pico-8 play session: hold → + tap 🅾, after a click and taps of 🅾, ❎, 🅾+❎, 🅾 in the second before t = 0

[t = 1 s] hold → ~1s, tap 🅾 ~2×
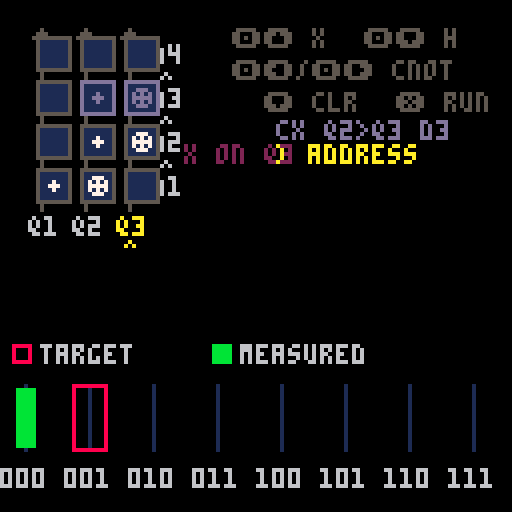
[t = 2 s] hold → ~2s, tap 🅾 ~4×
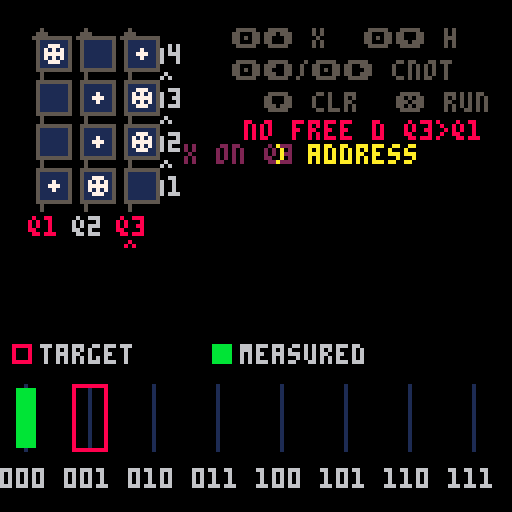

pico-8 cartridge
version 32
__lua__
--------- microqiskit ---------
-- math.p8
math = {}
math.pi = 3.14159
math.max = max
math.sqrt = sqrt
math.floor = flr
function math.random()
  return rnd(1)
end
function math.cos(theta)
  return cos(theta/(2*math.pi))
end
function math.sin(theta)
  return -sin(theta/(2*math.pi))
end
function math.randomseed(time)
end
os = {}
function os.time()
end
-------------------------------
------- microqiskit.lua -------
-- this code is part of qiskit.
-- copyright ibm 2020
math.randomseed(os.time())
function quantumcircuit ()

  local qc = {}

  local function set_registers (n,m)
    qc.num_qubits = n
    qc.num_clbits = m or 0
  end
  qc.set_registers = set_registers

  qc.data = {}

  function qc.initialize (ket)
    ket_copy = {}
    for j, amp in pairs(ket) do
      if type(amp)=="number" then
        ket_copy[j] = {amp, 0}
      else
        ket_copy[j] = {amp[0], amp[1]}
      end
    end
    qc.data = {{'init',ket_copy}}
  end

  function qc.add_circuit (qc2)
    qc.num_qubits = math.max(qc.num_qubits,qc2.num_qubits)
    qc.num_clbits = math.max(qc.num_clbits,qc2.num_clbits)
    for g, gate in pairs(qc2.data) do
      qc.data[#qc.data+1] = ( gate )
    end
  end

  function qc.x (q)
    qc.data[#qc.data+1] = ( {'x',q} )
  end

  function qc.rx (theta,q)
    qc.data[#qc.data+1] = ( {'rx',theta,q} )
  end

  function qc.h (q)
    qc.data[#qc.data+1] = ( {'h',q} )
  end

  function qc.cx (s,t)
    qc.data[#qc.data+1] = ( {'cx',s,t} )
  end

  function qc.measure (q,b)
    qc.data[#qc.data+1] = ( {'m',q,b} )
  end

  function qc.rz (theta,q)
    qc.h(q)
    qc.rx(theta,q)
    qc.h(q)
  end

  function qc.ry (theta,q)
    qc.rx(math.pi/2,q)
    qc.rz(theta,q)
    qc.rx(-math.pi/2,q)
  end

  function qc.z (q)
    qc.rz(math.pi,q)
  end

  function qc.y (q)
    qc.z(q)
    qc.x(q)
  end

  return qc

end
function simulate (qc, get, shots)

  if not shots then
    shots = 1024
  end

  function as_bits (num,bits)
    -- returns num converted to a bitstring of length bits
    -- adapted from https://stackoverflow.com/a/9080080/1225661
    local bitstring = {}
    for index = bits, 1, -1 do
        b = num - math.floor(num/2)*2
        num = math.floor((num - b) / 2)
        bitstring[index] = b
    end
    return bitstring
  end

  function get_out (j)
    raw_out = as_bits(j-1,qc.num_qubits)
    out = ""
    for b=0,qc.num_clbits-1 do
      if outputnum_clbitsap[b] then
        out = raw_out[qc.num_qubits-outputnum_clbitsap[b]]..out
      end
    end
    return out
  end


  ket = {}
  for j=1,2^qc.num_qubits do
    ket[j] = {0,0}
  end
  ket[1] = {1,0}

  outputnum_clbitsap = {}

  for g, gate in pairs(qc.data) do

    if gate[1]=='init' then

      for j, amp in pairs(gate[2]) do
          ket[j] = {amp[1], amp[2]}
      end

    elseif gate[1]=='m' then

      outputnum_clbitsap[gate[3]] = gate[2]

    elseif gate[1]=="x" or gate[1]=="rx" or gate[1]=="h" then

      j = gate[#gate]

      for i0=0,2^j-1 do
        for i1=0,2^(qc.num_qubits-j-1)-1 do
          b1=i0+2^(j+1)*i1 + 1
          b2=b1+2^j

          e = {{ket[b1][1],ket[b1][2]},{ket[b2][1],ket[b2][2]}}

          if gate[1]=="x" then
            ket[b1] = e[2]
            ket[b2] = e[1]
          elseif gate[1]=="rx" then
            theta = gate[2]
            ket[b1][1] = e[1][1]*math.cos(theta/2)+e[2][2]*math.sin(theta/2)
            ket[b1][2] = e[1][2]*math.cos(theta/2)-e[2][1]*math.sin(theta/2)
            ket[b2][1] = e[2][1]*math.cos(theta/2)+e[1][2]*math.sin(theta/2)
            ket[b2][2] = e[2][2]*math.cos(theta/2)-e[1][1]*math.sin(theta/2)
          elseif gate[1]=="h" then
            for k=1,2 do
              ket[b1][k] = (e[1][k] + e[2][k])/math.sqrt(2)
              ket[b2][k] = (e[1][k] - e[2][k])/math.sqrt(2)
            end
          end
        end
      end

    elseif gate[1]=="cx" then

      s = gate[2]
      t = gate[3]

      if s>t then
        h = s
        l = t
      else
        h = t
        l = s
      end

      for i0=0,2^l-1 do
        for i1=0,2^(h-l-1)-1 do
          for i2=0,2^(qc.num_qubits-h-1)-1 do
            b1 = i0 + 2^(l+1)*i1 + 2^(h+1)*i2 + 2^s + 1
            b2 = b1 + 2^t
            e = {{ket[b1][1],ket[b1][2]},{ket[b2][1],ket[b2][2]}}
            ket[b1] = e[2]
            ket[b2] = e[1]
          end
        end
      end
    end
  end

  if get=="statevector" then
    return ket
  else

    probs = {}
    for j,amp in pairs(ket) do
      probs[j] = amp[1]^2 + amp[2]^2
    end

    if get=="expected_counts" then

      c = {}
      for j,p in pairs(probs) do
        out = get_out(j)
        if c[out] then
          c[out] = c[out] + probs[j]*shots
        else
          if out then -- in case of pico8 weirdness
            c[out] = probs[j]*shots
          end
        end
      end
      return c

    else

      m = {}
      for s=1,shots do
        cumu = 0
        un = true
        r = math.random()
        for j,p in pairs(probs) do
          cumu = cumu + p
          if r<cumu and un then
            m[s] = get_out(j)
            un = false
          end
        end
      end

      if get=="memory" then
        return m

      elseif get=="counts" then
        c = {}
        for s=1,shots do
          if c[m[s]] then
            c[m[s]] = c[m[s]] + 1
          else
            if m[s] then -- in case of pico8 weirdness
              c[m[s]] = 1
            else
              if c["error"] then
                c["error"] = c["error"]+1
              else
                c["error"] = 1
              end
            end
          end
        end
        return c

      end
    end
  end
end
--------- router engine ---------
num_qubits=3
circuit_depth=4
shots=16
states={"000","001","010","011","100","101","110","111"}

-- centralized nested layout contract
--
-- coordinate rule:
-- area.x/y + cluster.x/y + local element offset
layout={
  controller={
    x=0,
    y=0,
    w=128,
    h=66,

    core={
      x=14-8,
      y=11-4,
      w=40,
      h=59,

      grid={
        x=0,
        y=2,
        cell_w=8,
        cell_h=8,
        col_pitch=11,
        row_pitch=11
      },

      depth_index={
        x=32,
        y=2,
        text_dy=2
      },

      depth_flow={
        x=34,
        y=2,
        gap_dy=-2
      },

      qubit_index={
        x=0+1,
        y=47
      },

      qubit_selector={
        x=2+1,
        y=53
      }
    },

    key_map={
      x=62-4,
      y=11-4,
      w=66,
      h=22,

      items={
        {text="🅾️⬆️ x",x=0,y=0},
        {text="🅾️⬇️ h",x=33,y=0},
        {text="🅾️⬅️/🅾️➡️ cnot",x=0,y=8},
        {text="⬇️ clr",x=8,y=16},
        {text="❎ run",x=41,y=16}
      }
    },

    operation_feedback={
      x=62-4,
      y=30,
      w=66,
      h=6
    }
  },

  mission={
    x=46,
    y=36,
    w=82,
    h=30,

    title={
      x=0,
      y=0,
      w=82,
      h=6
    },

    instruction={
      x=0,
      y=10,
      w=82,
      h=6
    },

    feedback={
      x=0,
      y=19,
      w=82,
      h=6
    }
  },

  -- full rectangular quantum response area.
  -- screen bounds: x=0..127, y=66..127.
  -- includes:
  --   reserved top band:    y=66..85
  --   response content:     y=86..122
  --   bottom padding:       y=123..127
  response={
    x=0,
    y=66,
    w=128,
    h=62,

    legend={
      x=0,
      y=20,
      w=128,
      h=6,

      target={
        box_x=3,
        text_x=10
      },

      measured={
        box_x=53,
        text_x=60
      }
    },

    canvas={
     x=2,
      y=30,
      w=126,
      h=17,

      base_y=16,
      first_state_x=0,
      state_pitch=16
    },

    state_index={
     x=1,
      y=51,
      w=127,
      h=6,
      state_pitch=16
    }
  }
}

function blank_grid()
  local grid={}
  for q=0,num_qubits-1 do
    grid[q+1]={}
    for d=1,circuit_depth do
      grid[q+1][d]="-"
    end
  end
  return grid
end

function blank_counts()
  local counts={}
  for s in all(states) do
    counts[s]=0
  end
  return counts
end

function gate_options(q)
  local options={"-","x","h"}
  for target=0,num_qubits-1 do
    if target!=q then
      add(options,"c"..target)
    end
  end
  return options
end

function cycle_gate(grid,q,d)
  local options=gate_options(q)
  local current=grid[q+1][d]
  local index=1
  for i=1,#options do
    if options[i]==current then
      index=i
    end
  end
  index=index%#options+1
  grid[q+1][d]=options[index]
end


-- a qubit is busy at a depth if it has its own gate or is
-- the target of a cx stored in another qubit's cell.
function qubit_busy(grid,q,d)
  if grid[q+1][d]!="-" then
    return true
  end

  for control=0,num_qubits-1 do
    local gate=grid[control+1][d]
    if (
      sub(gate,1,1)=="c" and
      tonum(sub(gate,2,2))==q
    ) then
      return true
    end
  end

  return false
end

-- find the first legal time slice from d1 to d3.
-- x/h occupy one qubit. cx occupies both control and target.
-- return 0 when no legal depth exists; never shift old gates.
function append_gate(grid,q,gate)
  local target=-1

  if sub(gate,1,1)=="c" then
    target=tonum(sub(gate,2,2))
  end

  for d=1,circuit_depth do
    local free=not qubit_busy(grid,q,d)

    if target>=0 then
      free=free and not qubit_busy(grid,target,d)
    end

    if free then
      grid[q+1][d]=gate
      return d
    end
  end

  return 0
end

-- clear every operation involving the selected qubit, whether it is
-- a single-qubit gate, cx control, or cx target.
function clear_qubit_gates(grid,q)
  for d=1,circuit_depth do
    grid[q+1][d]="-"

    for control=0,num_qubits-1 do
      local gate=grid[control+1][d]
      if (
        sub(gate,1,1)=="c" and
        tonum(sub(gate,2,2))==q
      ) then
        grid[control+1][d]="-"
      end
    end
  end
end

function compile_grid(grid)
  local qc=quantumcircuit()
  qc.set_registers(num_qubits,num_qubits)

  -- compile by circuit depth, not by qubit row.
  -- this preserves the left-to-right circuit order shown to students.
  for d=1,circuit_depth do
    for q=num_qubits-1,0,-1 do
      local gate=grid[q+1][d]
      if gate=="x" then
        qc.x(q)
      elseif gate=="h" then
        qc.h(q)
      elseif sub(gate,1,1)=="c" then
        qc.cx(q,tonum(sub(gate,2,2)))
      end
    end
  end

  for q=0,num_qubits-1 do
    qc.measure(q,q)
  end
  return qc
end

function run_grid(grid)
  local measured=simulate(compile_grid(grid),"counts",shots)
  local counts=blank_counts()
  for state,count in pairs(measured) do
    if counts[state]!=nil then
      counts[state]=count
    end
  end
  return counts
end

function distribution_score(counts,target)
  local distance=0
  for state in all(states) do
    distance=distance+abs(counts[state]-(target[state] or 0))
  end
  return shots-flr(distance/2)
end
------ student-editable levels ------
-- mission text is supplied by each level below.

-- target counts must add up to 16.
-- state strings are q2 q1 q0.
levels={
  {
    name="1 address",
    target={ ["001"]=16 },
    pass=16,
    hint="x on q3",
    lesson="x flips one bit"
  },
  {
    name="2 split",
    target={ ["000"]=8,["001"]=8 },
    pass=11,
    hint="h on q3",
    lesson="h gives two outcomes"
  },
  {
    name="3 linked pair",
    target={ ["000"]=8,["011"]=8 },
    pass=11,
    hint="h q2, cx 2>3",
    lesson="cx links bits"
  },
  {
    name="4 three-link",
    target={ ["000"]=8,["111"]=8 },
    pass=11,
    hint="h q1, cx 1>2,1>3",
    lesson="one bit links all"
  }
}
--------- quantum router game ---------
function load_level(index)
  level_index=index
  level=levels[level_index]
  grid=blank_grid()
  counts=blank_counts()
  cursor_q=2
  fresh_q=-1
  fresh_d=0
  fresh_gate=""
  fresh_timer=0
  blocked_q=-1
  blocked_target=-1
  blocked_text=""
  blocked_timer=0
  result_ready=false
  passed=false
  score=0
  attempts=0
end

function measure_circuit()
  counts=run_grid(grid)
  score=distribution_score(counts,level.target)
  attempts=attempts+1
  result_ready=true
  passed=score>=level.pass
end

function advance_level()
  if level_index<#levels then
    load_level(level_index+1)
  else
    game_complete=true
  end
end

function edit_circuit()
  result_ready=false
  passed=false
end

function cx_target_right(q)
  if q==0 then
    return 2
  end
  return q-1
end

function cx_target_left(q)
  if q==2 then
    return 0
  end
  return q+1
end

function visual_q(q)
  return num_qubits-q
end

function gate_label(gate)
  if gate=="x" then
    return "x"
  elseif gate=="h" then
    return "h"
  elseif sub(gate,1,1)=="c" then
    return "cx"
  end
  return "-"
end

function cx_target_of(gate)
  if sub(gate,1,1)=="c" then
    return tonum(sub(gate,2,2))
  end
  return -1
end

function cx_control_for(q,d)
  for control=0,num_qubits-1 do
    local gate=grid[control+1][d]
    if (
      sub(gate,1,1)=="c" and
      cx_target_of(gate)==q
    ) then
      return control
    end
  end
  return -1
end

function draw_control_dot(x,y,color)
  circfill(x+4,y+4,1,color)
end

function draw_target_plus(x,y,color)
  circ(x+4,y+4,2,color)
  line(x+2,y+4,x+6,y+4,color)
  line(x+4,y+2,x+4,y+6,color)
end

function mark_fresh_gate(q,d,gate)
  fresh_q=q
  fresh_d=d
  fresh_gate=gate
  fresh_timer=42
  blocked_timer=0
end

function mark_blocked(q,target)
  blocked_q=q
  blocked_target=target
  blocked_timer=36
  fresh_timer=0

  if target>=0 then
    blocked_text=
      "no free d q"..visual_q(q)..
      ">q"..visual_q(target)
  else
    blocked_text="no free d q"..visual_q(q)
  end
end

function try_add_gate(q,gate)
  local d=append_gate(grid,q,gate)

  if d>0 then
    mark_fresh_gate(q,d,gate)
    return true
  end

  mark_blocked(q,cx_target_of(gate))
  return false
end

function _init()
  game_complete=false
  load_level(1)
end

function _update()
  if (fresh_timer>0) fresh_timer-=1
  if (blocked_timer>0) blocked_timer-=1

  if game_complete then
    if btnp(4) then
      game_complete=false
      load_level(1)
    end
    return
  end

  if result_ready and passed then
    if btnp(5) then
      advance_level()
    elseif btnp(4) then
      edit_circuit()
    end
    return
  end

  local changed=false

  -- original qilin controls:
  -- hold zo and press a direction to append a gate.
  if btn(4) then
    if btnp(2) then
      changed=try_add_gate(cursor_q,"x")
    end

    if btnp(3) then
      changed=try_add_gate(cursor_q,"h")
    end

    if btnp(1) then
      local gate="c"..cx_target_right(cursor_q)
      changed=try_add_gate(cursor_q,gate)
    end

    if btnp(0) then
      local gate="c"..cx_target_left(cursor_q)
      changed=try_add_gate(cursor_q,gate)
    end
  else
    -- without zo, left and right select the qubit column.
    if btnp(0) then
      cursor_q=mid(0,cursor_q+1,num_qubits-1)
    end

    if btnp(1) then
      cursor_q=mid(0,cursor_q-1,num_qubits-1)
    end

    -- original qilin clears the selected qubit queue with down.
    if btnp(3) then
      clear_qubit_gates(grid,cursor_q)
      fresh_timer=0
      blocked_timer=0
      changed=true
    end
  end

  if changed then
    edit_circuit()
  end

  -- pico-8 x button runs the circuit and measures 16 shots.
  if btnp(5) then
    measure_circuit()
  end
end

-- rotated composer:
-- qubits are columns; d1 begins at the bottom and depth grows upward.
-- the selected qubit column is highlighted because depth now fills
-- automatically, matching the original qilin gate queue.
function draw_circuit()
  local controller=layout.controller
  local core=controller.core
  local grid_layout=core.grid
  local depth_index=core.depth_index
  local depth_flow=core.depth_flow
  local qubit_index=core.qubit_index
  local qubit_selector=core.qubit_selector

  local core_x=controller.x+core.x
  local core_y=controller.y+core.y
  local grid_x=core_x+grid_layout.x
  local grid_y=core_y+grid_layout.y

  -- qubit index + qubit selector
  for visual_col=0,num_qubits-1 do
    local q=num_qubits-1-visual_col
    local x=grid_x+visual_col*grid_layout.col_pitch
    local selected=(q==cursor_q)
    local blocked=(
      blocked_timer>0 and
      (q==blocked_q or q==blocked_target)
    )
    local label="q"..(visual_col+1)
    local label_color=6

    if selected then
      label_color=10
    end

    if blocked then
      label_color=8
    end

    print(
      label,
      core_x+qubit_index.x+
        visual_col*grid_layout.col_pitch,
      core_y+qubit_index.y,
      label_color
    )

    if selected then
      print(
        "^",
        core_x+qubit_selector.x+
          visual_col*grid_layout.col_pitch,
        core_y+qubit_selector.y,
        label_color
      )
    end
  end

  -- qubit wires are derived from controller grid geometry.
  -- they therefore move and resize with the grid automatically.
  local wire_local_x=flr(grid_layout.cell_w/2)
  local wire_top_y=grid_y-2
  local wire_bottom_y=
    grid_y+
    (circuit_depth-1)*grid_layout.row_pitch+
    grid_layout.cell_h+
    2

  for visual_col=0,num_qubits-1 do
    local x=
      grid_x+
      visual_col*grid_layout.col_pitch+
      wire_local_x

    line(x,wire_top_y,x,wire_bottom_y,5)
    line(x-2,grid_y,x,wire_top_y,5)
    line(x+2,grid_y,x,wire_top_y,5)
  end

  -- depth flow indicator
  local depth_flow_x=core_x+depth_flow.x
  local depth_flow_y=core_y+depth_flow.y

  for visual_row=1,circuit_depth-1 do
    local marker_y=
      depth_flow_y+
      visual_row*grid_layout.row_pitch+
      depth_flow.gap_dy

    print("^",depth_flow_x,marker_y,6)
  end

  -- controller grid + depth index
  local depth_index_x=core_x+depth_index.x
  local depth_index_y=core_y+depth_index.y

  for visual_row=0,circuit_depth-1 do
    local d=circuit_depth-visual_row
    local y=grid_y+visual_row*grid_layout.row_pitch

    print(
      "d"..d,
      depth_index_x,
      depth_index_y+
        visual_row*grid_layout.row_pitch+
        depth_index.text_dy,
      6
    )

    for visual_col=0,num_qubits-1 do
      local q=num_qubits-1-visual_col
      local x=grid_y+visual_col*grid_layout.col_pitch
      local gate=grid[q+1][d]
      local target=cx_target_of(gate)
      local incoming=cx_control_for(q,d)
      local is_control=(target>=0)
      local is_target=(incoming>=0)
      local fresh_target=cx_target_of(fresh_gate)

      local is_fresh_pair=(
        fresh_timer>0 and
        d==fresh_d and
        fresh_target>=0 and
        (q==fresh_q or q==fresh_target)
      )

      local is_fresh_single=(
        fresh_timer>0 and
        d==fresh_d and
        q==fresh_q and
        fresh_target<0
      )

      local symbol_color=7
      local border_color=5

      if is_fresh_pair or is_fresh_single then
        symbol_color=13
        border_color=13
      end

      rectfill(
        x,
        y,
        x+grid_layout.cell_w,
        y+grid_layout.cell_h,
        1
      )

      rect(
        x,
        y,
        x+grid_layout.cell_w,
        y+grid_layout.cell_h,
        border_color
      )

      if is_control then
        draw_control_dot(x,y,symbol_color)
      elseif is_target then
        draw_target_plus(x,y,symbol_color)
      else
        local shown=gate_label(gate)

        if shown!="-" then
          local text_x=x+3
          if #shown>1 then text_x=x+1 end
          print(shown,text_x,y+2,symbol_color)
        end
      end

      if is_fresh_single and fresh_timer>21 then
        rect(
          x-1,
          y-1,
          x+grid_layout.cell_w+1,
          y+grid_layout.cell_h+1,
          13
        )
      end
    end
  end
end

function area_right(area)
  return area.x+area.w-1
end

function area_bottom(area)
  return area.y+area.h-1
end

function print_centered_in_region(text,x,y,w,color)
  local text_x=x+flr((w-#text*4)/2)
  if text_x<x then text_x=x end
  print(text,text_x,y,color)
end

function print_centered(text,y,color)
  print_centered_in_region(text,0,y,128,color)
end

function draw_prompt_line(text,color)
  local mission=layout.mission
  local title=mission.title
  local instruction=mission.instruction

  print_centered_in_region(
    level.name,
    mission.x+title.x,
    mission.y+title.y,
    title.w,
    10
  )

  print_centered_in_region(
    text,
    mission.x+instruction.x,
    mission.y,instruction.y,
    instruction.w,
    color
  )
end

function draw_status()
  local mission=layout.mission
  local feedback=mission.feedback

  local feedback_x=mission.x+feedback.x
  local feedback_y=mission.y+feedback.y

  if result_ready and passed then
    draw_prompt_line(level.lesson,11)

    print_centered_in_region(
      "score "..score.."/16 next",
      feedback_x,
      feedback_y,
      feedback.w,
      11
    )
  elseif result_ready then
    draw_prompt_line(level.hint,6)

    print_centered_in_region(
      "score "..score.."/16 retry",
      feedback_x,
      feedback_y,
      feedback.w,
      8
    )
  else
    draw_prompt_line(level.hint,6)
  end
end

function draw_histogram()
  local response=layout.response
  local legend=response.legend
  local canvas=response.canvas
  local state_index=response.state_index

  local legend_x=response.x+legend.x
  local legend_y=response.y+legend.y
  local canvas_x=response.x+canvas.x
  local canvas_y=response.y+canvas.y
  local state_x=response.x+state_index.x
  local state_y=response.y+state_index.y

  local base_y=canvas_y+canvas.base_y
  local unit_h=1

  rect(
    legend_x+legend.target.box_x,
    legend_y,
    legend_x+legend.target.box_x+4,
    legend_y+4,
    8
  )

  print(
    "target",
    legend_x+legend.target.text_x,
    legend_y,
    6
  )

  rectfill(
    legend_x+legend.measured.box_x,
    legend_y,
    legend_x+legend.measured.box_x+4,
    legend_y+4,
    11
  )

  print(
    "measured",
    legend_x+legend.measured.text_x,
    legend_y,
    6
  )

  for i=1,#states do
    local state=states[i]

    local x=
      canvas_x+
      canvas.first_state_x+
      (i-1)*canvas.state_pitch

    local target_h=(level.target[state] or 0)*unit_h
    local count_h=(counts[state] or 0)*unit_h

    line(x+4,base_y-16,x+4,base_y,1)

    if target_h>0 then
      rect(x,base_y-target_h,x+8,base_y,8)
    end

    if count_h>0 then
      rectfill(
        x+2,
        base_y-count_h+1,
        x+6,
        base_y-1,
        11
      )
    end

    print(
      state,
      state_x+
        (i-1)*state_index.state_pitch-1,
      state_y,
      6
    )
  end
end

function draw_complete()
  cls(1)
  print_centered("router complete",42,11)
  print_centered("circuits change outcomes",58,7)
  print_centered("and correlations",67,7)
  print_centered("🅾️ replay",88,10)
end

function draw_key_hint()
  local controller=layout.controller
  local key_map=controller.key_map

  local key_x=controller.x+key_map.x
  local key_y=controller.y+key_map.y

  for item in all(key_map.items) do
    print(
      item.text,
      key_x+item.x,
      key_y+item.y,
      5
    )
  end
end

function _draw()
  if game_complete then
    draw_complete()
    return
  end

  cls(0)
  draw_key_hint()

  local controller=layout.controller
  local op_feedback=controller.operation_feedback
  local op_feedback_x=controller.x+op_feedback.x
  local op_feedback_y=controller.y+op_feedback.y

  if blocked_timer>0 then
    print_centered_in_region(blocked_text,op_feedback_x,op_feedback_y,op_feedback.w,8)
  elseif fresh_timer>0 then
    local target=cx_target_of(fresh_gate)

    if target>=0 then
      print_centered_in_region(
        "cx q"..visual_q(fresh_q)..
        ">q"..visual_q(target)..
        " d"..fresh_d,
        op_feedback_x,
        op_feedback_y,
        op_feedback.w,
        13
      )
    else
      print_centered_in_region(
        gate_label(fresh_gate)..
        " > q"..visual_q(fresh_q)..
        " d"..fresh_d,
        op_feedback_x,
        op_feedback_y,
        op_feedback.w,
        13
      )
    end
  end

  draw_circuit()
  draw_status()
  draw_histogram()
end
